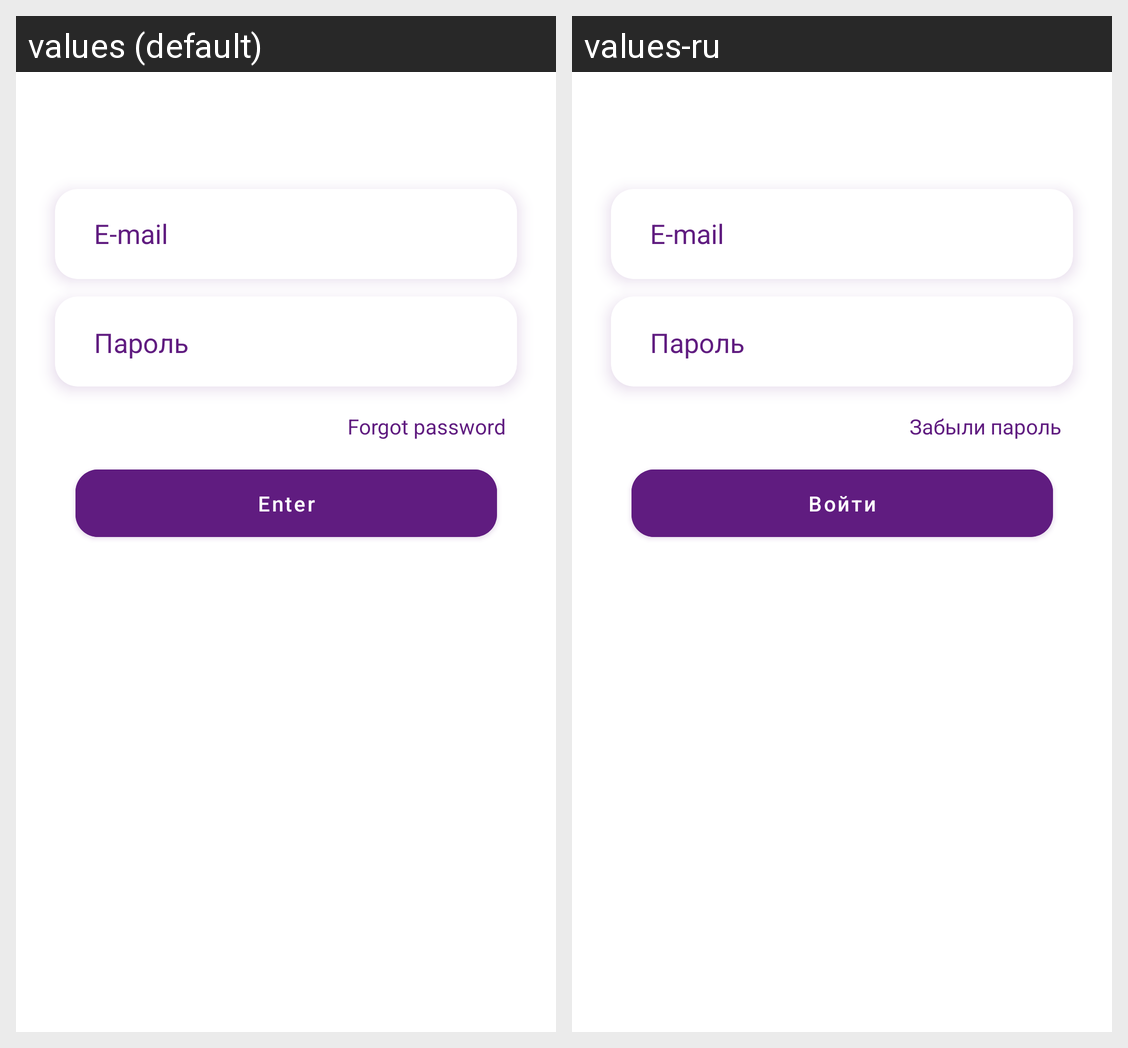

For this localized Android screen grid, give each drawn string resource with its value in every locale shown.
Android screen res/layout/fragment_login.xml rendered under 2 locales, left to right: values (default), values-ru. Device: Nexus 5 (rendered at 1080×1920; each locale shown at half size, 540×960, under a caption strip naming it); theme Theme.White.KvantoriumProject.
Strings drawn on this screen, with the default value and each locale's value (text and hints the layout hard-codes, and strings that could not be matched under every locale, appear in the picture but are not listed):

enterBtn
  values: Enter
  values-ru: Войти

forgetPassword
  values: Forgot password
  values-ru: Забыли пароль
